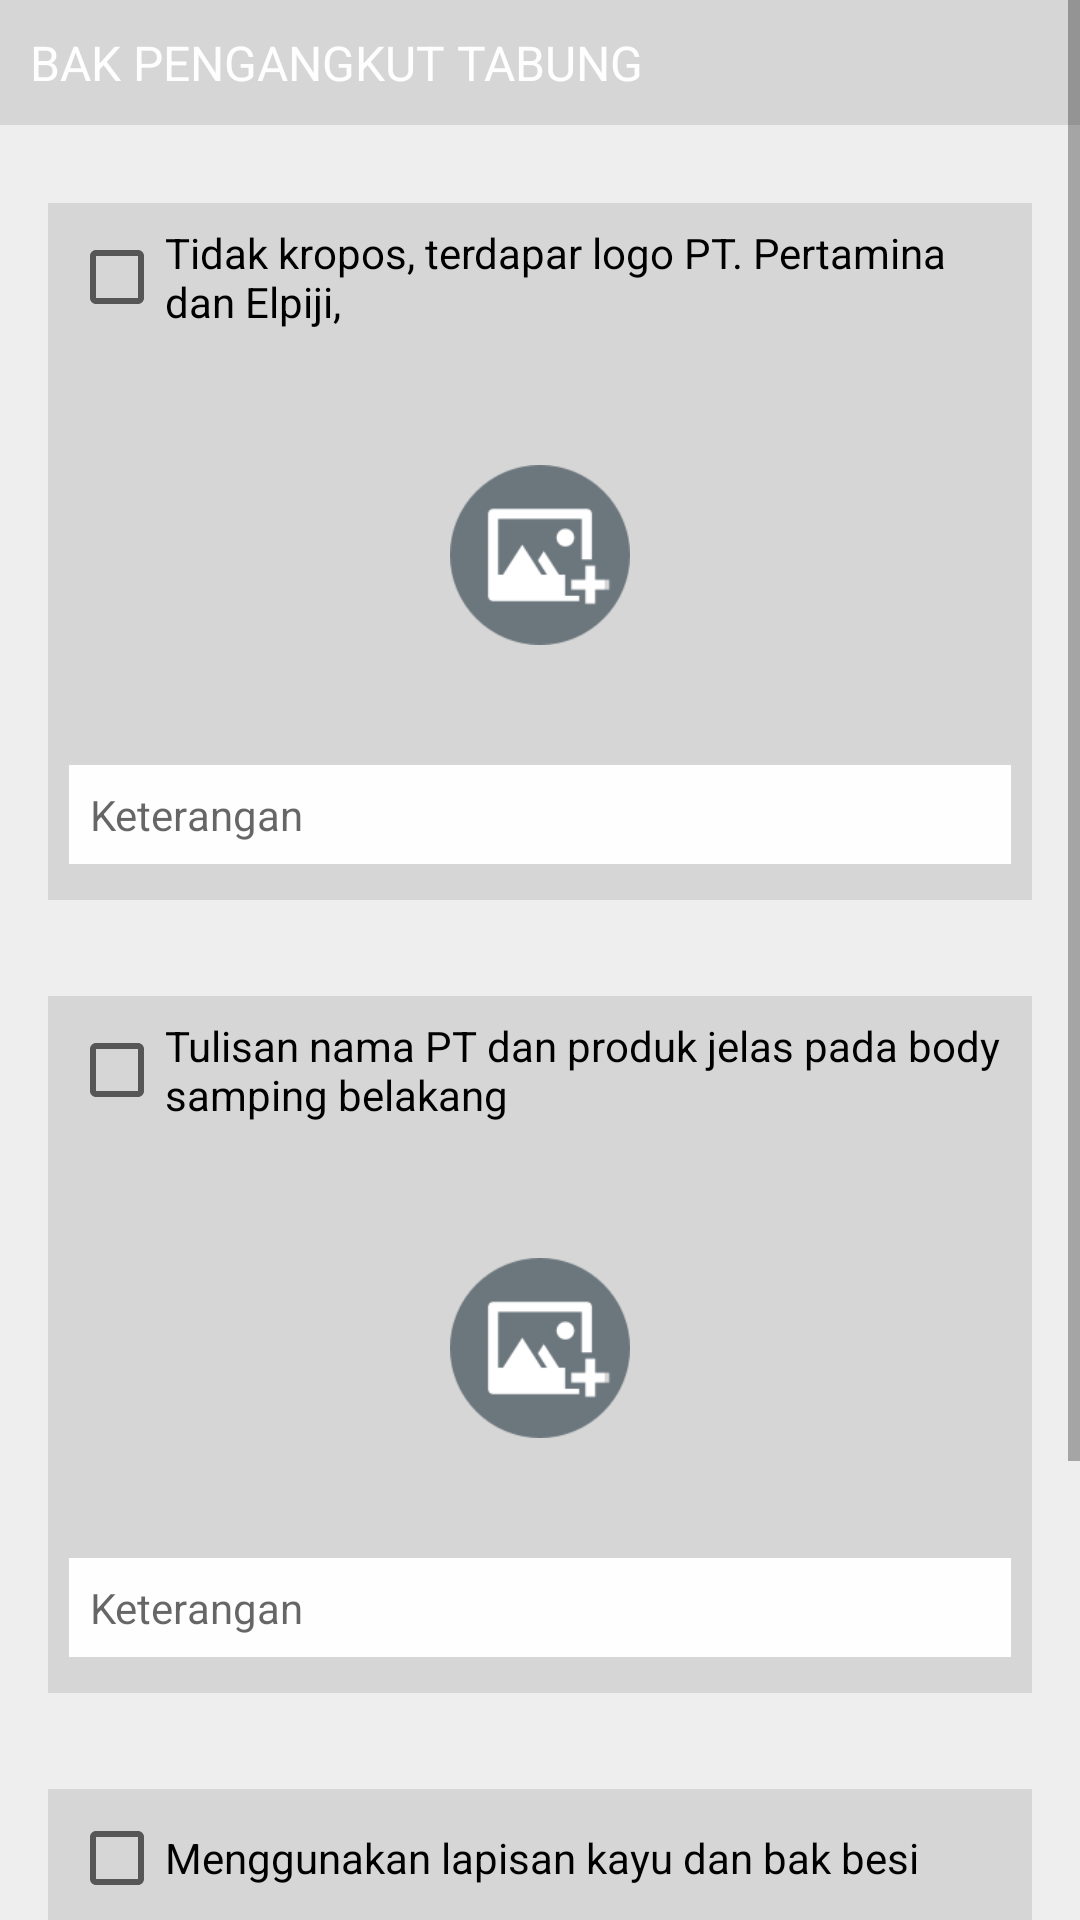

Layout XML and referenced resources for this Android screen:
<!-- AndroidManifest.xml: application theme AppTheme -->
<!-- res/layout/fragment_pengecekan_pengangkut.xml -->
<ScrollView
    xmlns:android="http://schemas.android.com/apk/res/android"
    xmlns:tools="http://schemas.android.com/tools"
    android:layout_width="match_parent"
    android:layout_height="wrap_content"
    android:fillViewport="true"
    android:background="@color/colorGrey"
    tools:context="com.digitcreativestudio.auditmobil.HomeActivity">
    <LinearLayout
        android:layout_width="match_parent"
        android:layout_height="wrap_content"
        android:orientation="vertical">
        <TextView
            android:layout_width="match_parent"
            android:layout_height="wrap_content"
            android:text="@string/text_pengangkut"
            style="@style/title_header"/>
        <LinearLayout
            android:layout_width="match_parent"
            android:layout_height="wrap_content"
            android:orientation="vertical"
            style="@style/itemCekStyle">
            <LinearLayout
                android:layout_width="match_parent"
                android:layout_height="wrap_content"
                android:orientation="horizontal"
                android:gravity="center_vertical"
                android:layout_marginBottom="10dp">
                <CheckBox
                    android:id="@+id/check_nonporous_has_logo"
                    android:layout_width="wrap_content"
                    android:layout_height="wrap_content"
                    android:text="@string/text_pengangkut_1" />
            </LinearLayout>
            <RelativeLayout
                android:layout_width="match_parent"
                android:layout_height="wrap_content">
                <ImageView
                    android:id="@+id/image_nonporous_has_logo"
                    android:layout_width="match_parent"
                    android:layout_height="130dp" />
                <ImageView
                    android:id="@+id/image_nonporous_has_logo_add"
                    android:layout_centerInParent="true"
                    android:src="@drawable/ic_add_image"
                    android:layout_width="60dp"
                    android:layout_height="60dp"/>
                <TextView
                    android:id="@+id/text_nonporous_has_logo_change_image"
                    android:layout_width="match_parent"
                    android:layout_height="wrap_content"
                    android:text="@string/change_image"
                    style="@style/textChangeImage"/>
            </RelativeLayout>
            <EditText
                android:id="@+id/edit_nonporous_has_logo_information"
                android:layout_width="match_parent"
                android:layout_height="wrap_content"
                android:hint="@string/hint_ket"
                style="@style/editTextStyle"/>
        </LinearLayout>
        <LinearLayout
            android:layout_width="match_parent"
            android:layout_height="wrap_content"
            android:orientation="vertical"
            style="@style/itemCekStyle">
            <LinearLayout
                android:layout_width="match_parent"
                android:layout_height="wrap_content"
                android:orientation="horizontal"
                android:gravity="center_vertical"
                android:layout_marginBottom="10dp">
                <CheckBox
                    android:id="@+id/check_clear_writing"
                    android:layout_width="wrap_content"
                    android:layout_height="wrap_content"
                    android:text="@string/text_pengangkut_2" />
            </LinearLayout>
            <RelativeLayout
                android:layout_width="match_parent"
                android:layout_height="wrap_content">
                <ImageView
                    android:id="@+id/image_clear_writing"
                    android:layout_width="match_parent"
                    android:layout_height="130dp" />
                <ImageView
                    android:id="@+id/image_clear_writing_add"
                    android:layout_centerInParent="true"
                    android:src="@drawable/ic_add_image"
                    android:layout_width="60dp"
                    android:layout_height="60dp"/>
                <TextView
                    android:id="@+id/text_clear_writing_change_image"
                    android:layout_width="match_parent"
                    android:layout_height="wrap_content"
                    android:text="@string/change_image"
                    style="@style/textChangeImage"/>
            </RelativeLayout>
            <EditText
                android:id="@+id/edit_clear_writing_information"
                android:layout_width="match_parent"
                android:layout_height="wrap_content"
                android:hint="@string/hint_ket"
                style="@style/editTextStyle"/>
        </LinearLayout>
        <LinearLayout
            android:layout_width="match_parent"
            android:layout_height="wrap_content"
            android:orientation="vertical"
            style="@style/itemCekStyle">
            <LinearLayout
                android:layout_width="match_parent"
                android:layout_height="wrap_content"
                android:orientation="horizontal"
                android:gravity="center_vertical"
                android:layout_marginBottom="10dp">
                <CheckBox
                    android:id="@+id/check_wood_coated"
                    android:layout_width="wrap_content"
                    android:layout_height="wrap_content"
                    android:text="@string/text_pengangkut_3" />
            </LinearLayout>
            <RelativeLayout
                android:layout_width="match_parent"
                android:layout_height="wrap_content">
                <ImageView
                    android:id="@+id/image_wood_coated"
                    android:layout_width="match_parent"
                    android:layout_height="130dp" />
                <ImageView
                    android:id="@+id/image_wood_coated_add"
                    android:layout_centerInParent="true"
                    android:src="@drawable/ic_add_image"
                    android:layout_width="60dp"
                    android:layout_height="60dp"/>
                <TextView
                    android:id="@+id/text_wood_coated_change_image"
                    android:layout_width="match_parent"
                    android:layout_height="wrap_content"
                    android:text="@string/change_image"
                    style="@style/textChangeImage"/>
            </RelativeLayout>
            <EditText
                android:id="@+id/edit_wood_coated_information"
                android:layout_width="match_parent"
                android:layout_height="wrap_content"
                android:hint="@string/hint_ket"
                style="@style/editTextStyle"/>
        </LinearLayout>
    </LinearLayout>
</ScrollView>
<!-- resources referenced by this layout -->
<resources>
  <color name="colorGrey">#eeeeef</color>
  <!-- drawable ic_add_image: png bitmap (drawable, 4363 bytes) -->
  <string name="change_image">Tap to change</string>
  <string name="hint_ket">Keterangan</string>
  <string name="text_pengangkut">Bak Pengangkut Tabung</string>
  <string name="text_pengangkut_1">Tidak kropos, terdapar logo PT. Pertamina dan Elpiji, </string>
  <string name="text_pengangkut_2">Tulisan nama PT dan produk jelas pada body samping belakang</string>
  <string name="text_pengangkut_3">Menggunakan lapisan kayu dan bak besi</string>
  <style name="editTextStyle">
          <item name="android:padding">7dp</item>
          <item name="android:background">@color/colorWhite</item>
          <item name="android:textSize">14sp</item>
          <item name="android:layout_marginTop">5dp</item>
          <item name="android:layout_marginBottom">5dp</item>
      </style>
  <style name="itemCekStyle">
          <item name="android:padding">7dp</item>
          <item name="android:layout_margin">16dp</item>
          <item name="android:background">@color/colorGreyDark</item>
      </style>
  <style name="textChangeImage">
          <item name="android:padding">4dp</item>
          <item name="android:background">#af000000</item>
          <item name="android:layout_alignParentBottom">true</item>
          <item name="android:gravity">center</item>
          <item name="android:textColor">@color/colorWhite</item>
          <item name="android:visibility">gone</item>
      </style>
  <style name="title_header">
          <item name="android:padding">10dp</item>
          <item name="android:background">@color/colorGreyDark</item>
          <item name="android:textColor">@color/colorWhite</item>
          <item name="android:textSize">16sp</item>
          <item name="android:textAllCaps">true</item>
          <item name="android:layout_marginBottom">10dp</item>
      </style>
  <style name="AppTheme" parent="Theme.AppCompat.Light.DarkActionBar">
          
          <item name="colorPrimary">@color/colorPrimary</item>
          <item name="colorPrimaryDark">@color/colorPrimaryDark</item>
          <item name="colorAccent">@color/colorAccent</item>
      </style>
  <color name="colorWhite">#fefefe</color>
  <color name="colorGreyDark">#d6d6d6</color>
  <color name="colorPrimary">#026fb8</color>
  <color name="colorPrimaryDark">#035c97</color>
  <color name="colorAccent">#abce25</color>
</resources>
